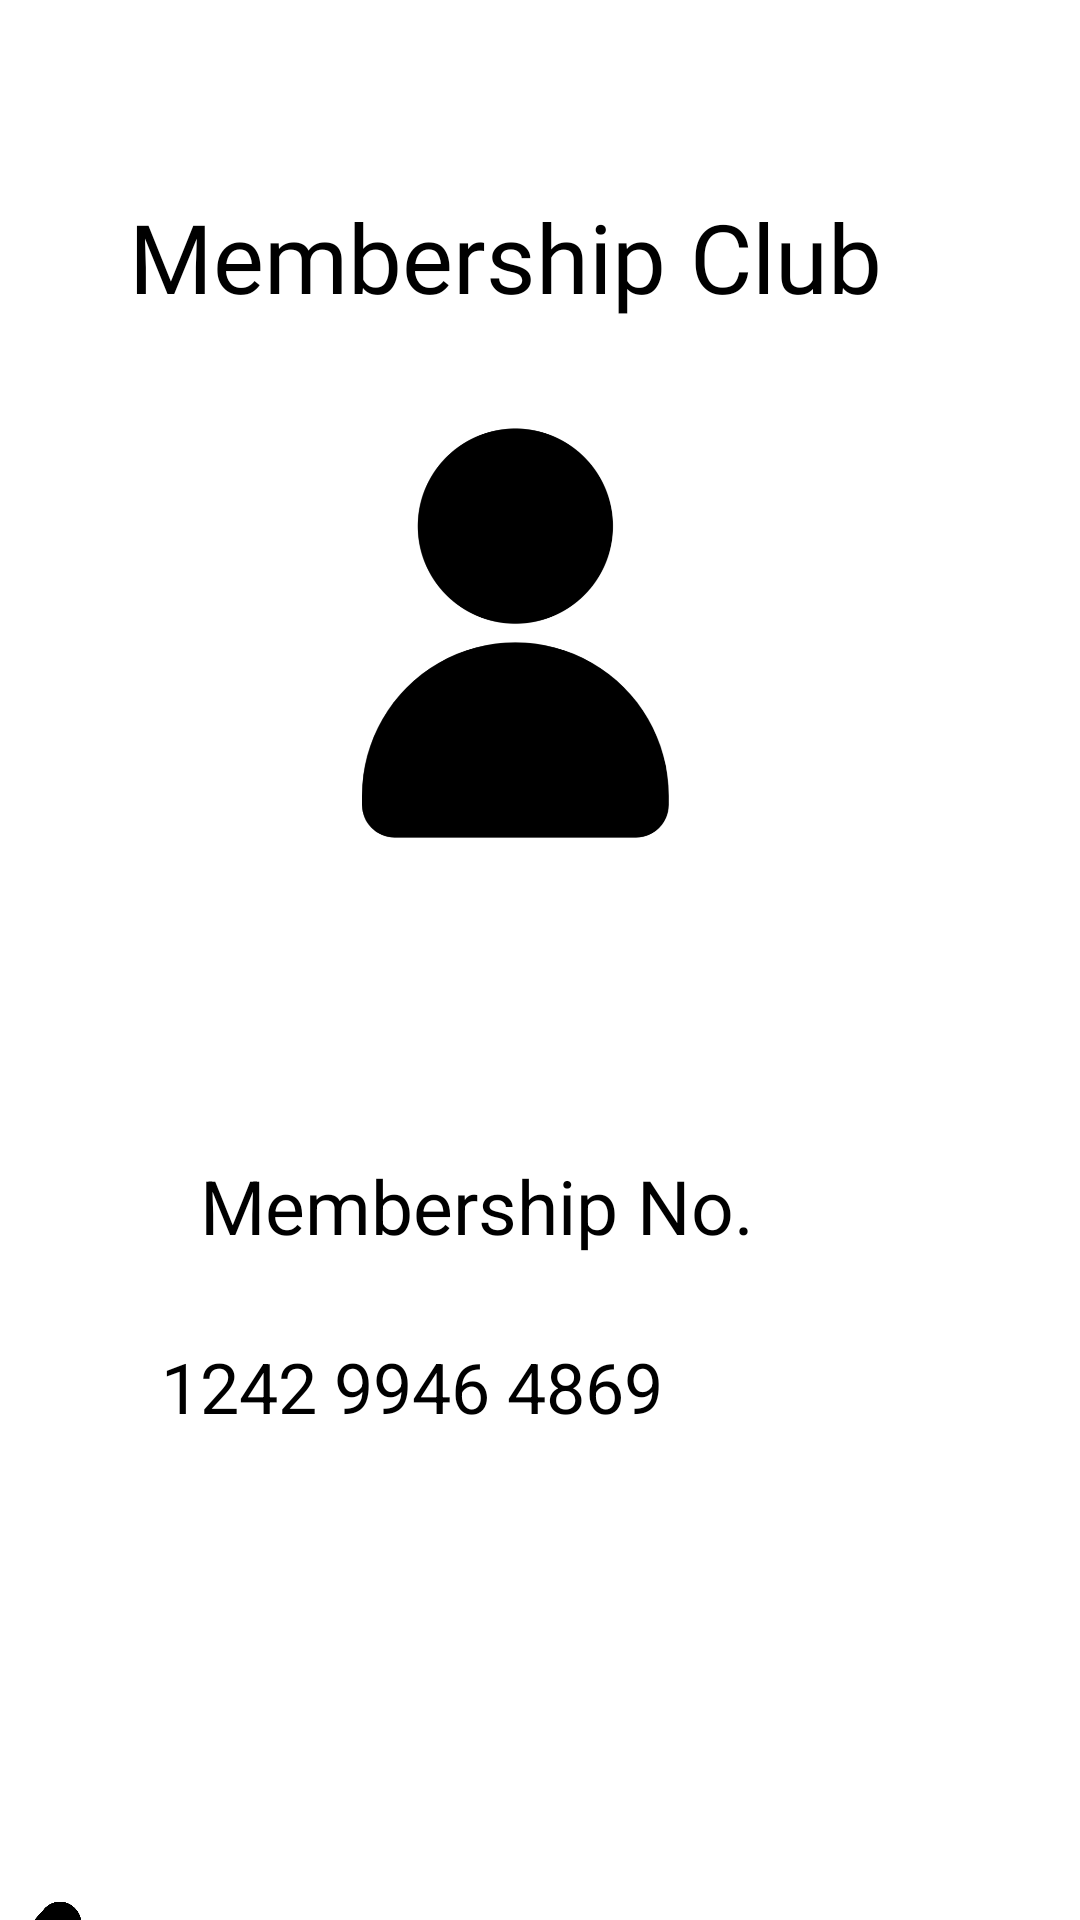

The Android layout XML behind this screen, and the referenced resources:
<!-- AndroidManifest.xml: application theme Theme.ProfitOffers -->
<!-- res/layout/activity_membership_club.xml -->
<?xml version="1.0" encoding="utf-8"?>
<androidx.constraintlayout.widget.ConstraintLayout xmlns:android="http://schemas.android.com/apk/res/android"
    xmlns:app="http://schemas.android.com/apk/res-auto"
    xmlns:tools="http://schemas.android.com/tools"
    android:layout_width="match_parent"
    android:layout_height="match_parent"
    tools:context=".MembershipClub">

    <TextView
        android:id="@+id/membership_club_heading"
        android:layout_width="wrap_content"
        android:layout_height="wrap_content"
        android:layout_marginStart="47dp"
        android:layout_marginTop="64dp"
        android:layout_marginEnd="70dp"
        android:fontFamily="@font/alata"
        android:text="Membership Club"
        android:textColor="#000000"
        android:textSize="96px"
        app:layout_constraintEnd_toEndOf="parent"
        app:layout_constraintStart_toStartOf="parent"
        app:layout_constraintTop_toTopOf="parent" />

    <ImageView
        android:id="@+id/imageView"
        android:layout_width="148dp"
        android:layout_height="173dp"
        android:layout_marginStart="119dp"
        android:layout_marginTop="14dp"
        android:layout_marginEnd="144dp"
        app:layout_constraintEnd_toEndOf="parent"
        app:layout_constraintStart_toStartOf="parent"
        app:layout_constraintTop_toBottomOf="@+id/membership_club_heading"
        app:srcCompat="@drawable/user_icon_1" />

    <TextView
        android:id="@+id/users_name"
        android:layout_width="153dp"
        android:layout_height="42dp"
        android:layout_marginStart="114dp"
        android:layout_marginTop="21dp"
        android:layout_marginEnd="144dp"
        android:text=""
        android:textColor="#000000"
        android:textSize="70px"
        app:layout_constraintEnd_toEndOf="parent"
        app:layout_constraintStart_toStartOf="parent"
        app:layout_constraintTop_toBottomOf="@+id/imageView" />

    <TextView
        android:id="@+id/membership_no_heading"
        android:layout_width="wrap_content"
        android:layout_height="wrap_content"
        android:layout_marginStart="79dp"
        android:layout_marginTop="28dp"
        android:layout_marginEnd="121dp"
        android:layout_marginBottom="14dp"
        android:text="Membership No."
        android:textColor="#000000"
        android:textSize="75px"
        app:layout_constraintBottom_toTopOf="@+id/users_membership_no"
        app:layout_constraintEnd_toEndOf="parent"
        app:layout_constraintStart_toStartOf="parent"
        app:layout_constraintTop_toBottomOf="@+id/users_name" />

    <TextView
        android:id="@+id/users_membership_no"
        android:layout_width="212dp"
        android:layout_height="44dp"
        android:layout_marginStart="79dp"
        android:layout_marginTop="14dp"
        android:layout_marginEnd="120dp"
        android:layout_marginBottom="127dp"
        android:text="1242 9946 4869"
        android:textColor="#000000"
        android:textSize="70px"
        app:layout_constraintBottom_toTopOf="@+id/back_arrow_2"
        app:layout_constraintEnd_toEndOf="parent"
        app:layout_constraintStart_toStartOf="parent"
        app:layout_constraintTop_toBottomOf="@+id/membership_no_heading" />

    <ImageView
        android:id="@+id/back_arrow_2"
        android:layout_width="100dp"
        android:layout_height="109dp"
        android:layout_marginStart="3dp"
        android:layout_marginTop="120dp"
        android:layout_marginEnd="308dp"
        android:onClick="BacktoHomePage1"
        app:layout_constraintEnd_toEndOf="parent"
        app:layout_constraintStart_toStartOf="parent"
        app:layout_constraintTop_toBottomOf="@+id/users_membership_no"
        app:srcCompat="@drawable/left_arrow__1" />
</androidx.constraintlayout.widget.ConstraintLayout>
<!-- resources referenced by this layout -->
<resources>
  <!-- drawable left_arrow__1: png bitmap (drawable, 160865 bytes) -->
  <!-- drawable user_icon_1: png bitmap (drawable, 22206 bytes) -->
  <style name="Theme.ProfitOffers" parent="Theme.MaterialComponents.DayNight.DarkActionBar">
          
          <item name="colorPrimary">@color/purple_500</item>
          <item name="colorPrimaryVariant">@color/purple_700</item>
          <item name="colorOnPrimary">@color/white</item>
          
          <item name="colorSecondary">@color/teal_200</item>
          <item name="colorSecondaryVariant">@color/teal_700</item>
          <item name="colorOnSecondary">@color/black</item>
          
          <item name="android:statusBarColor">?attr/colorPrimaryVariant</item>
          
      </style>
  <!-- not gathered from this repository: default colours our renderer supplied (Android Studio template values) -->
  <color name="purple_500">#FF6200EE</color>
  <color name="purple_700">#FF3700B3</color>
  <color name="teal_200">#FF03DAC5</color>
  <color name="teal_700">#FF018786</color>
  <color name="black">#FF000000</color>
  <color name="white">#FFFFFFFF</color>
</resources>
